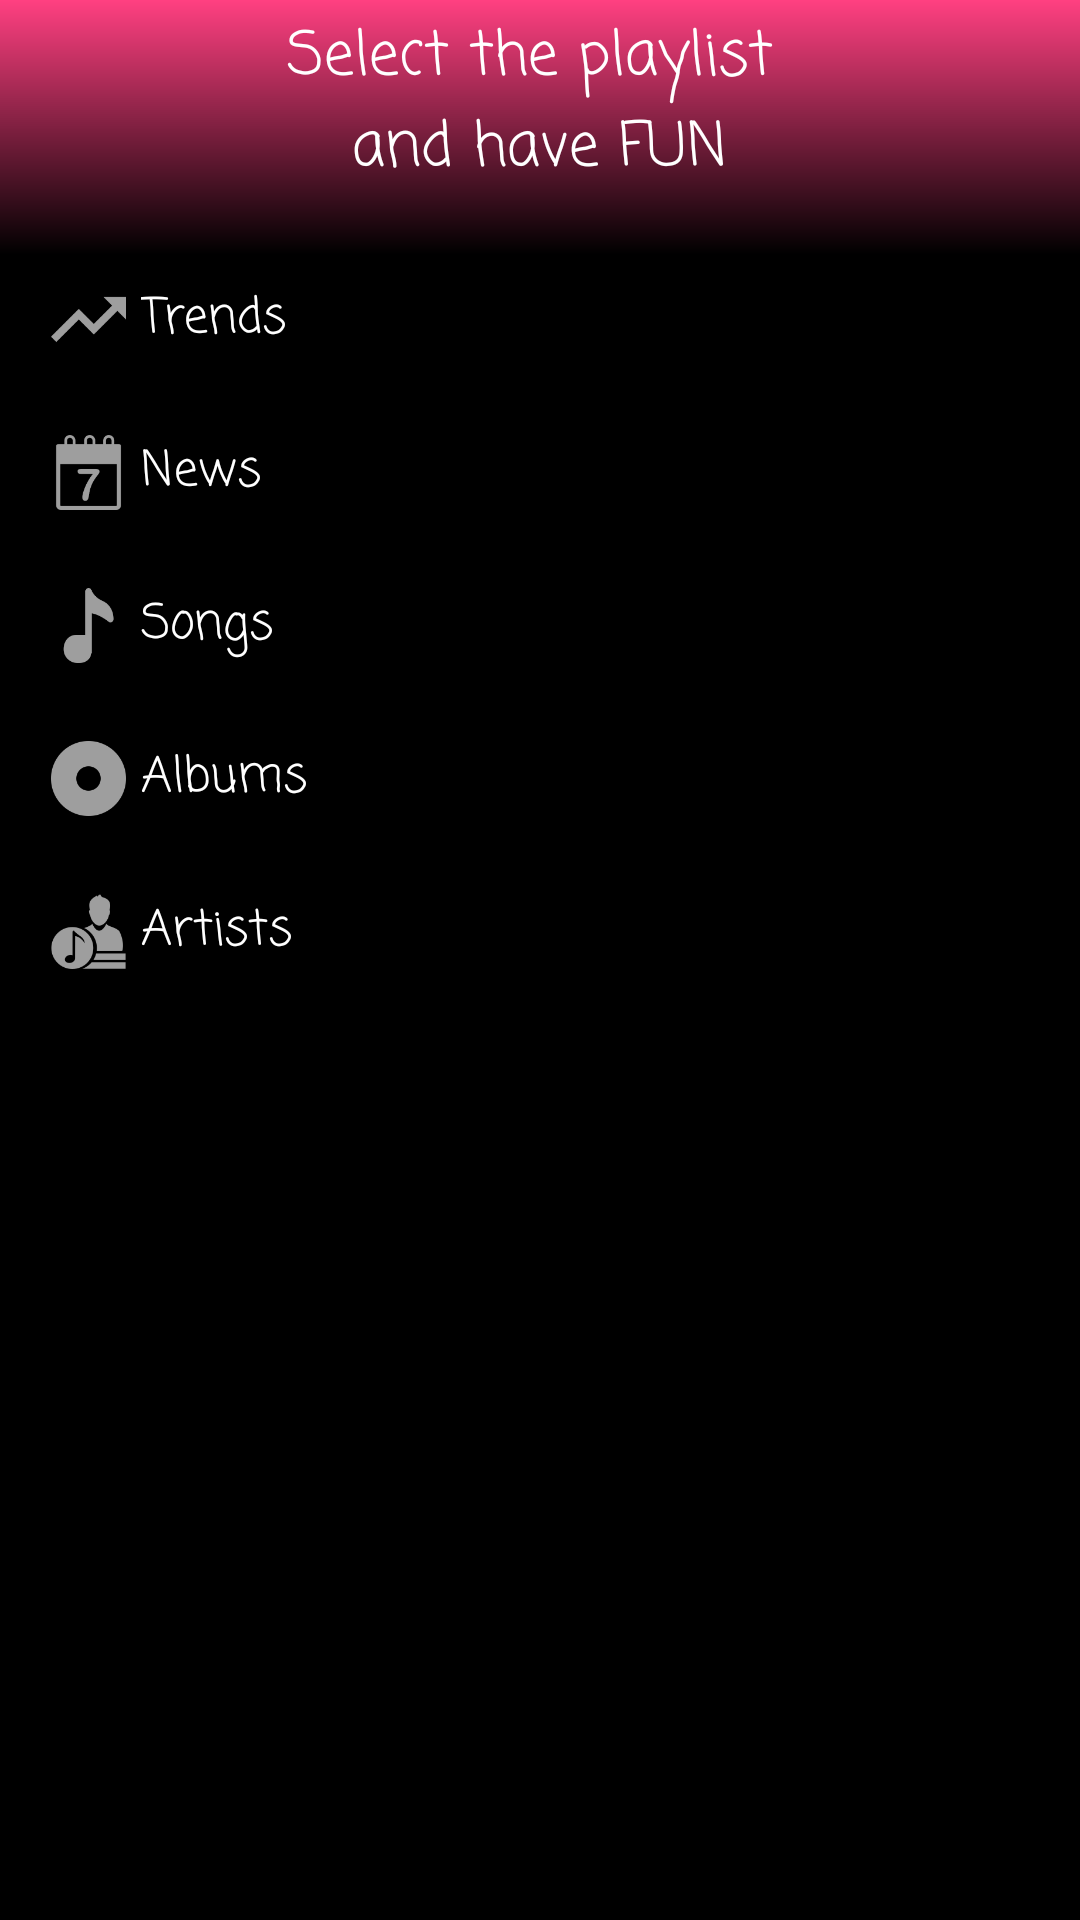

Reconstruct the res/layout file that produces this screen, plus the resources it refers to.
<!-- AndroidManifest.xml: application theme AppTheme -->
<!-- res/layout/activity_home.xml -->
<?xml version="1.0" encoding="utf-8"?>
<ScrollView xmlns:android="http://schemas.android.com/apk/res/android"
    xmlns:tools="http://schemas.android.com/tools"
    android:layout_width="match_parent"
    android:layout_height="match_parent"
    android:background="@color/color_black"
    android:orientation="vertical"
    tools:context="com.projectudacity.musicapp.activities.HomeActivity">

    <LinearLayout
        android:layout_width="match_parent"
        android:layout_height="wrap_content"
        android:orientation="vertical">

        <LinearLayout
            android:layout_width="match_parent"
            android:layout_height="wrap_content"
            android:background="@drawable/fade_background"
            android:orientation="vertical">

            <TextView
                style="@style/HomeOptions"
                android:gravity="center"
                android:text="@string/playlist_text"
                android:textSize="20sp" />

            <android.support.v7.widget.RecyclerView
                android:id="@+id/ah_rv_playlists"
                android:layout_width="match_parent"
                android:layout_height="wrap_content"
                android:layout_marginBottom="@dimen/default_margin"
                android:layout_marginStart="@dimen/double_margin" />

        </LinearLayout>

        <LinearLayout
            android:layout_width="match_parent"
            android:layout_height="match_parent"
            android:orientation="vertical"
            android:paddingEnd="@dimen/default_padding"
            android:paddingStart="@dimen/default_padding">

            <TextView
                android:id="@+id/ah_tv_trends"
                style="@style/HomeOptions"
                android:drawableStart="@drawable/ic_trend"
                android:text="@string/trends" />

            <TextView
                android:id="@+id/ah_tv_news"
                style="@style/HomeOptions"
                android:drawableStart="@drawable/ic_new"
                android:text="@string/news" />

            <TextView
                android:id="@+id/ah_tv_songs"
                style="@style/HomeOptions"
                android:drawableStart="@drawable/ic_song"
                android:text="@string/songs" />

            <TextView
                android:id="@+id/ah_tv_albums"
                style="@style/HomeOptions"
                android:drawableStart="@drawable/ic_album"
                android:text="@string/albums" />

            <TextView
                android:id="@+id/ah_tv_artists"
                style="@style/HomeOptions"
                android:drawableStart="@drawable/ic_artist"
                android:text="@string/artists" />

        </LinearLayout>

    </LinearLayout>

</ScrollView>
<!-- resources referenced by this layout -->
<resources>
  <color name="color_black">#000000</color>
  <dimen name="default_margin">8dp</dimen>
  <dimen name="default_padding">8dp</dimen>
  <dimen name="double_margin">16dp</dimen>
  <!-- drawable fade_background (drawable) -->
  <?xml version="1.0" encoding="utf-8"?>
  <shape xmlns:android="http://schemas.android.com/apk/res/android">
      <gradient android:startColor="@color/colorAccent"
          android:endColor="#000000"
          android:type="linear"
          android:angle="270"/>
  </shape>
  <!-- drawable ic_album: png bitmap (drawable-hdpi, 987 bytes) -->
  <!-- drawable ic_artist: png bitmap (drawable-hdpi, 1554 bytes) -->
  <!-- drawable ic_new: png bitmap (drawable-hdpi, 1151 bytes) -->
  <!-- drawable ic_song: png bitmap (drawable-hdpi, 851 bytes) -->
  <!-- drawable ic_trend: png bitmap (drawable-hdpi, 1045 bytes) -->
  <string name="albums">Albums</string>
  <string name="artists">Artists</string>
  <string name="news">News</string>
  <string name="playlist_text">Select the playlist \nand have FUN</string>
  <string name="songs">Songs</string>
  <string name="trends">Trends</string>
  <style name="HomeOptions">
          <item name="android:layout_width">match_parent</item>
          <item name="android:layout_height">wrap_content</item>
          <item name="android:gravity">center_vertical</item>
          <item name="android:padding">@dimen/half_padding</item>
          <item name="android:layout_marginBottom">@dimen/default_margin</item>
          <item name="android:textSize">16sp</item>
          <item name="android:textColor">#FFFFFF</item>
          <item name="android:fontFamily">casual</item>
          <item name="android:foreground">?android:attr/selectableItemBackground</item>
      </style>
  <style name="AppTheme" parent="Theme.AppCompat.Light.DarkActionBar">
          
          <item name="colorPrimary">@color/colorPrimary</item>
          <item name="colorPrimaryDark">@color/colorPrimaryDark</item>
          <item name="colorAccent">@color/colorAccent</item>
          <item name="colorControlHighlight">#000000</item>
      </style>
  <color name="colorAccent">#FF4081</color>
  <dimen name="half_padding">4dp</dimen>
  <color name="colorPrimary">#1D1D1D</color>
  <color name="colorPrimaryDark">#000000</color>
</resources>
